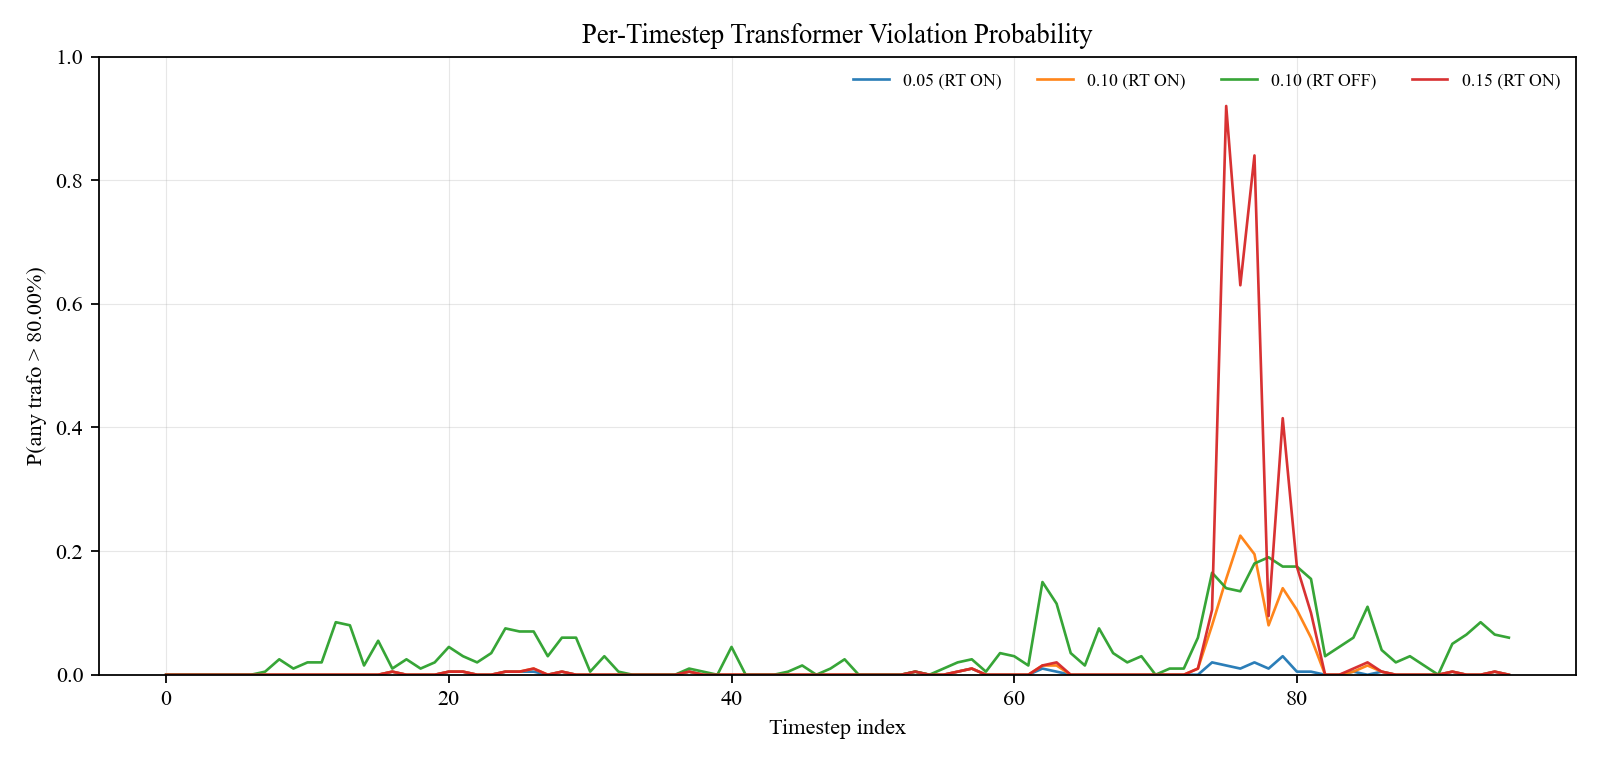

The data file committed next to this chart (first rows):
case, t, n_samples, n_violations, violation_probability
0.15 (RT ON), 0, 200, 0, 0.0
0.15 (RT ON), 1, 200, 0, 0.0
0.15 (RT ON), 2, 200, 0, 0.0
0.15 (RT ON), 3, 200, 0, 0.0
0.15 (RT ON), 4, 200, 0, 0.0
0.15 (RT ON), 5, 200, 0, 0.0
0.15 (RT ON), 6, 200, 0, 0.0
0.15 (RT ON), 7, 200, 0, 0.0
0.15 (RT ON), 8, 200, 0, 0.0
0.15 (RT ON), 9, 200, 0, 0.0
0.15 (RT ON), 10, 200, 0, 0.0
0.15 (RT ON), 11, 200, 0, 0.0
0.15 (RT ON), 12, 200, 0, 0.0
0.15 (RT ON), 13, 200, 0, 0.0
0.15 (RT ON), 14, 200, 0, 0.0
0.15 (RT ON), 15, 200, 0, 0.0
0.15 (RT ON), 16, 200, 1, 0.005
0.15 (RT ON), 17, 200, 0, 0.0
0.15 (RT ON), 18, 200, 0, 0.0
0.15 (RT ON), 19, 200, 0, 0.0
0.15 (RT ON), 20, 200, 1, 0.005
0.15 (RT ON), 21, 200, 1, 0.005
0.15 (RT ON), 22, 200, 0, 0.0
0.15 (RT ON), 23, 200, 0, 0.0
0.15 (RT ON), 24, 200, 1, 0.005
0.15 (RT ON), 25, 200, 1, 0.005
0.15 (RT ON), 26, 200, 2, 0.01
0.15 (RT ON), 27, 200, 0, 0.0
0.15 (RT ON), 28, 200, 1, 0.005
0.15 (RT ON), 29, 200, 0, 0.0
0.15 (RT ON), 30, 200, 0, 0.0
0.15 (RT ON), 31, 200, 0, 0.0
0.15 (RT ON), 32, 200, 0, 0.0
0.15 (RT ON), 33, 200, 0, 0.0
0.15 (RT ON), 34, 200, 0, 0.0
0.15 (RT ON), 35, 200, 0, 0.0
0.15 (RT ON), 36, 200, 0, 0.0
0.15 (RT ON), 37, 200, 1, 0.005
0.15 (RT ON), 38, 200, 0, 0.0
0.15 (RT ON), 39, 200, 0, 0.0
0.15 (RT ON), 40, 200, 0, 0.0
0.15 (RT ON), 41, 200, 0, 0.0
0.15 (RT ON), 42, 200, 0, 0.0
0.15 (RT ON), 43, 200, 0, 0.0
0.15 (RT ON), 44, 200, 0, 0.0
0.15 (RT ON), 45, 200, 0, 0.0
0.15 (RT ON), 46, 200, 0, 0.0
0.15 (RT ON), 47, 200, 0, 0.0
0.15 (RT ON), 48, 200, 0, 0.0
0.15 (RT ON), 49, 200, 0, 0.0
0.15 (RT ON), 50, 200, 0, 0.0
0.15 (RT ON), 51, 200, 0, 0.0
0.15 (RT ON), 52, 200, 0, 0.0
0.15 (RT ON), 53, 200, 1, 0.005
0.15 (RT ON), 54, 200, 0, 0.0
0.15 (RT ON), 55, 200, 0, 0.0
0.15 (RT ON), 56, 200, 1, 0.005
0.15 (RT ON), 57, 200, 2, 0.01
0.15 (RT ON), 58, 200, 0, 0.0
0.15 (RT ON), 59, 200, 0, 0.0
... 324 more rows
